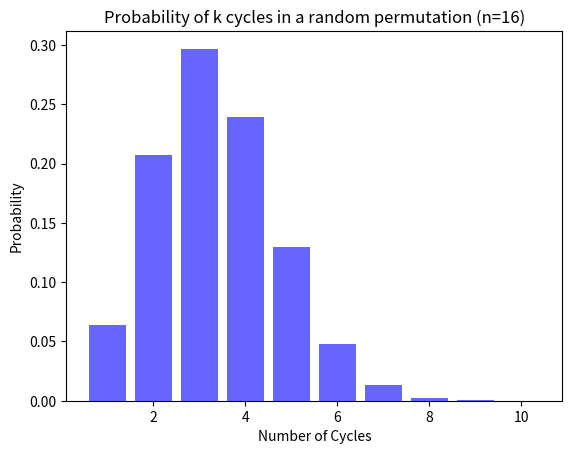

Python code for this plot:
import random as ran
import matplotlib.pyplot as plt
def random_permutation(n):
    list_num = [i for i in range(n)]
    ran.shuffle(list_num)
    return list_num


def count_circles(random_permutation):
    # an array with false in each element
    mark = [False for i in range(len(random_permutation))] 
    count = 0
    for i in range(len(random_permutation)):
        if i == random_permutation[i]:
            mark[i] = True
            count += 1
        if i != random_permutation[i] and mark[random_permutation[i]] == False:
            while i != random_permutation[i] and mark[random_permutation[i]] == False:
                mark[random_permutation[i]] = True
                i = random_permutation[i]
                
            count += 1
    return count

# Generate 100.000 random permutations with 16 elements and calculate the number of cycles for each
num_trials = 100000
num_elements = 16
data_circles = [count_circles(random_permutation(num_elements)) for _ in range(num_trials)]

# collect what the probility is for each number of cycles to occur
probabilities = {}
for i in data_circles:
    if i not in probabilities:
        probabilities[i] = data_circles.count(i)/num_trials


# calculate the average based on the experiment and the theory 
avg_num_cirlces_exp = sum(data_circles)/num_trials
avg_num_cirlces_th = sum([1/i for i in range(1,num_elements +1)])



# Plot histogram
plt.bar(probabilities.keys(), probabilities.values(), color='blue', alpha=0.6)
plt.xlabel("Number of Cycles")
plt.ylabel("Probability")
plt.title("Probability of k cycles in a random permutation (n=16)")
plt.show()

print("The average number of cycles calculated based on the experiment is:", avg_num_cirlces_exp)
print("The average number of cycles calculated based on the formula is:", avg_num_cirlces_th)